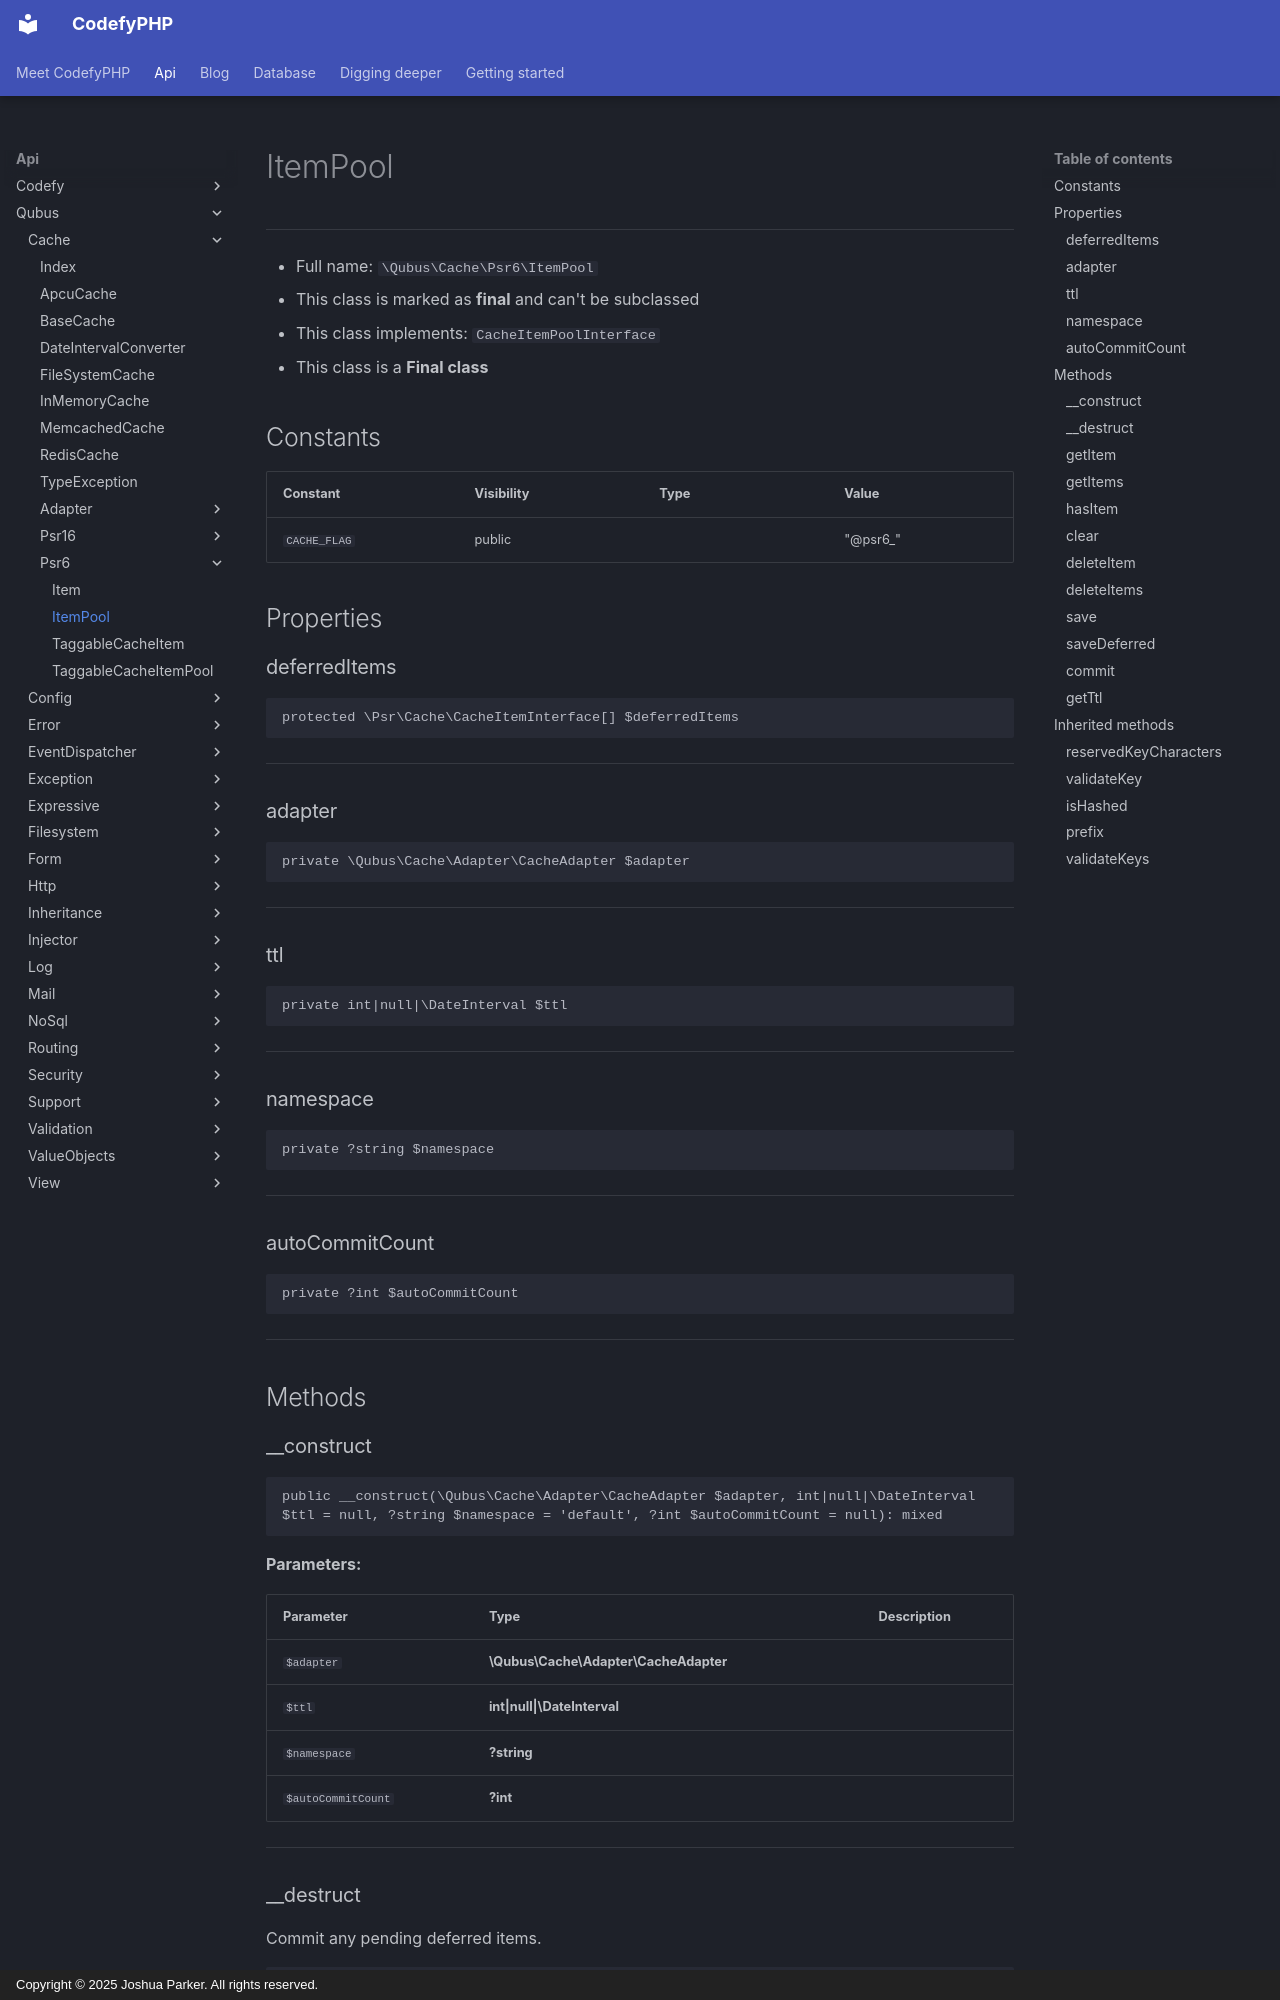

repository: codefyphp/docs · page: api/Qubus/Cache/Psr6/ItemPool/index.html · generator: mkdocs · copyright: Copyright © 2025 Joshua Parker. All rights reserved.

# ItemPool

***

* Full name: `\Qubus\Cache\Psr6\ItemPool`
* This class is marked as **final** and can't be subclassed
* This class implements:
  `CacheItemPoolInterface`
* This class is a **Final class**

## Constants

| Constant     | Visibility | Type | Value    |
|--------------|------------|------|----------|
| `CACHE_FLAG` | public     |      | "@psr6_" |

## Properties

### deferredItems

```php
protected \Psr\Cache\CacheItemInterface[] $deferredItems
```

***

### adapter

```php
private \Qubus\Cache\Adapter\CacheAdapter $adapter
```

***

### ttl

```php
private int|null|\DateInterval $ttl
```

***

### namespace

```php
private ?string $namespace
```

***

### autoCommitCount

```php
private ?int $autoCommitCount
```

***

## Methods
